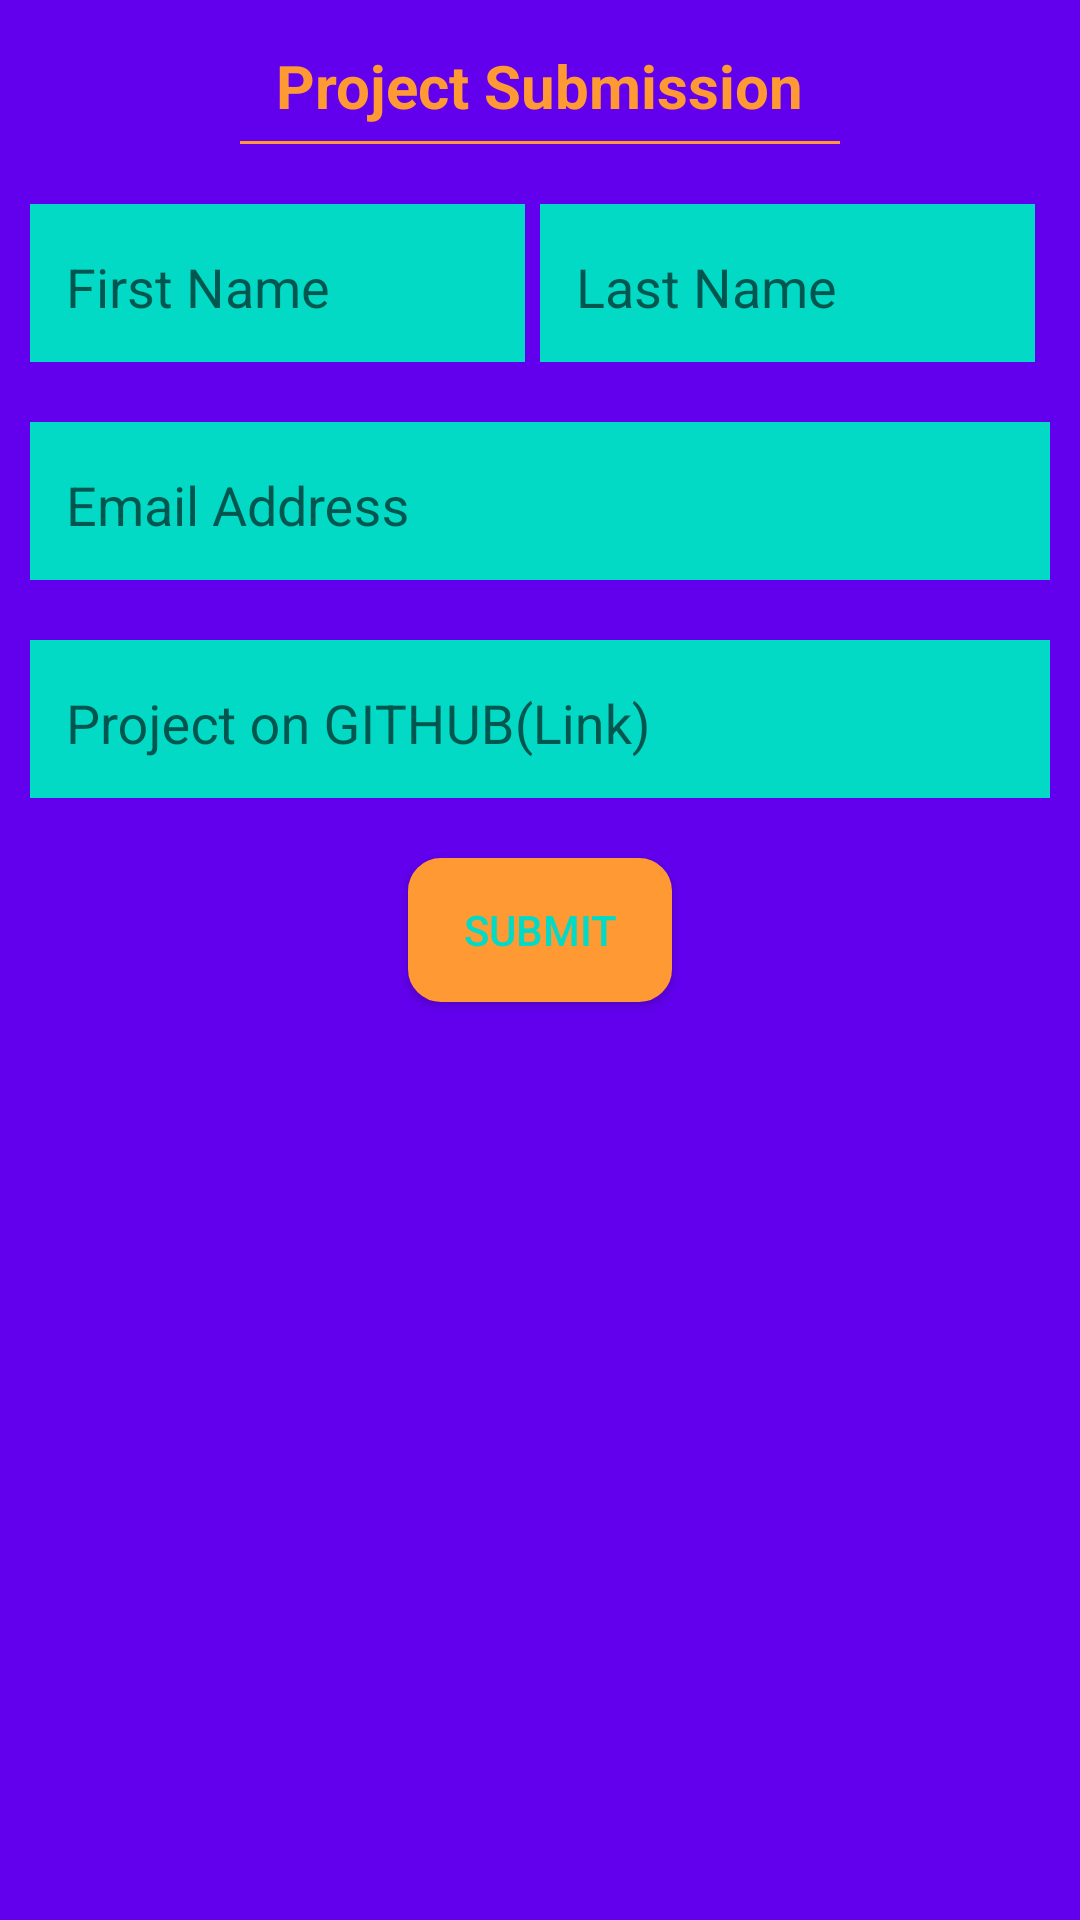

The Android layout XML behind this screen, and the referenced resources:
<!-- AndroidManifest.xml: activity theme SubmitTheme -->
<!-- res/layout/activity_submit.xml -->
<?xml version="1.0" encoding="utf-8"?>
<androidx.constraintlayout.widget.ConstraintLayout xmlns:android="http://schemas.android.com/apk/res/android"
    xmlns:app="http://schemas.android.com/apk/res-auto"
    xmlns:tools="http://schemas.android.com/tools"
    android:layout_width="match_parent"
    android:layout_height="match_parent"
    android:background="@color/colorPrimary"
    android:padding="10dp"
    tools:context=".SubmitActivity">

    <TextView
        android:id="@+id/textView"
        android:layout_width="wrap_content"
        android:layout_height="wrap_content"
        android:layout_marginTop="5dp"
        android:text="Project Submission"
        android:textColor="#ff9933"
        android:textSize="20sp"
        android:textStyle="bold"
        app:layout_constraintEnd_toEndOf="parent"
        app:layout_constraintStart_toStartOf="parent"
        app:layout_constraintTop_toTopOf="parent" />

    <View
        android:id="@+id/divider"
        android:layout_width="200dp"
        android:layout_height="1dp"
        android:layout_marginTop="5dp"
        android:background="#ff9933"
        app:layout_constraintEnd_toEndOf="parent"
        app:layout_constraintStart_toStartOf="parent"
        app:layout_constraintTop_toBottomOf="@+id/textView" />

    <LinearLayout
        android:id="@+id/linearLayout"
        android:layout_width="match_parent"
        android:layout_height="wrap_content"
        android:layout_marginTop="20dp"
        android:orientation="horizontal"
        app:layout_constraintTop_toBottomOf="@+id/divider"
        tools:layout_editor_absoluteX="1dp">

        <com.google.android.material.textfield.TextInputLayout
            android:layout_width="match_parent"
            android:layout_height="wrap_content"
            android:layout_marginEnd="5dp"
            android:layout_weight="1"
            android:background="@color/colorAccent"
            app:hintTextAppearance="@style/TextInputLayoutHintText">

            <com.google.android.material.textfield.TextInputEditText
                android:id="@+id/editTextFName"
                android:layout_width="match_parent"
                android:layout_height="wrap_content"
                android:background="@color/colorAccent"
                android:hint="First Name"
                android:padding="12dp" />

        </com.google.android.material.textfield.TextInputLayout>

        <com.google.android.material.textfield.TextInputLayout
            android:layout_width="match_parent"
            android:layout_height="wrap_content"
            android:layout_marginEnd="5dp"
            android:layout_weight="1"
            android:background="@color/colorAccent"
            app:hintTextAppearance="@style/TextInputLayoutHintText">

            <com.google.android.material.textfield.TextInputEditText
                android:id="@+id/editTextLName"
                android:layout_width="match_parent"
                android:layout_height="wrap_content"
                android:background="@color/colorAccent"
                android:hint="Last Name"
                android:padding="12dp" />
        </com.google.android.material.textfield.TextInputLayout>

    </LinearLayout>

    <com.google.android.material.textfield.TextInputLayout
        android:id="@+id/textInputLayout2"
        android:layout_width="match_parent"
        android:layout_height="wrap_content"
        android:layout_marginTop="20dp"
        android:background="@color/colorAccent"
        app:hintTextAppearance="@style/TextInputLayoutHintText"
        app:layout_constraintEnd_toEndOf="parent"
        app:layout_constraintStart_toStartOf="parent"
        app:layout_constraintTop_toBottomOf="@+id/linearLayout">

        <com.google.android.material.textfield.TextInputEditText
            android:id="@+id/editTextEmail"
            android:layout_width="match_parent"
            android:layout_height="wrap_content"
            android:background="@color/colorAccent"
            android:hint="Email Address"
            android:padding="12dp" />
    </com.google.android.material.textfield.TextInputLayout>

    <com.google.android.material.textfield.TextInputLayout
        android:id="@+id/textInputLayout3"
        android:layout_width="match_parent"
        android:layout_height="wrap_content"
        android:layout_marginTop="20dp"
        android:background="@color/colorAccent"
        app:hintTextAppearance="@style/TextInputLayoutHintText"
        app:layout_constraintEnd_toEndOf="parent"
        app:layout_constraintStart_toStartOf="parent"
        app:layout_constraintTop_toBottomOf="@+id/textInputLayout2">

        <com.google.android.material.textfield.TextInputEditText
            android:id="@+id/editTextGithubLink"
            android:layout_width="match_parent"
            android:layout_height="wrap_content"
            android:background="@color/colorAccent"
            android:hint="Project on GITHUB(Link)"
            android:padding="12dp" />
    </com.google.android.material.textfield.TextInputLayout>

    <Button
        android:id="@+id/buttonSubmit"
        android:layout_width="wrap_content"
        android:layout_height="wrap_content"
        android:layout_marginTop="20dp"
        android:background="@drawable/custom_action_submit_button"
        android:text="SUBMIT"
        android:textColor="@color/colorAccent"
        app:layout_constraintEnd_toEndOf="parent"
        app:layout_constraintStart_toStartOf="parent"
        app:layout_constraintTop_toBottomOf="@+id/textInputLayout3" />

</androidx.constraintlayout.widget.ConstraintLayout>
<!-- resources referenced by this layout -->
<resources>
  <!-- drawable custom_action_submit_button (drawable) -->
  <?xml version="1.0" encoding="utf-8"?>
  <selector xmlns:android="http://schemas.android.com/apk/res/android">
      <item android:state_pressed="false">
          <shape android:shape="rectangle">
              <solid android:color="#ff9933" />
              <stroke android:width="2dp" android:color="#ff9933" />
              <corners android:radius="10dp" />
          </shape>
      </item>
      <item android:state_pressed="true">
          <shape android:shape="rectangle">
              <solid android:color="#ff9933" />
              <stroke android:width="2dp" android:color="#ff9933" />
              <corners android:radius="5dp" />
          </shape>
      </item>
  
  </selector>
  <style name="TextInputLayoutHintText">
          <item name="android:textColor">@color/colorPrimary</item>
      </style>
  <style name="SubmitTheme" parent="Theme.AppCompat.Light">
          <item name="colorPrimary">@color/colorPrimary</item>
          <item name="colorPrimaryDark">@color/colorPrimaryDark</item>
          <item name="colorAccent">@color/colorAccent</item>
          <item name="android:windowLightStatusBar">true</item>
          <item name="android:actionBarSize">100dp</item>
          <item name="actionBarSize">100dp</item>
      </style>
  <!-- not gathered from this repository: default colours our renderer supplied (Android Studio template values) -->
  <color name="colorPrimary">#FF6200EE</color>
  <color name="colorPrimaryDark">#FF3700B3</color>
  <color name="colorAccent">#FF03DAC5</color>
</resources>
